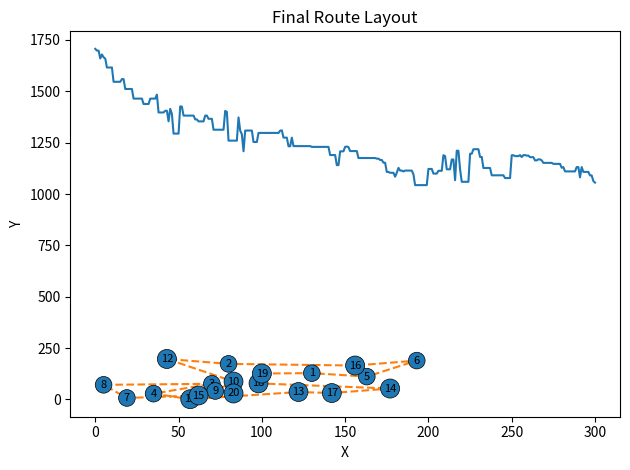

The matplotlib source for this figure:
#%%
import random, operator, numpy as np, pandas as pd, matplotlib.pyplot as plt

# Data representation
#Create class to handle "cities"
class City:
    # COnstructor with name, and coordinates
    def __init__(self, name:str, x:float, y:float):
        self.name = name
        self.x = x
        self.y = y
    
    # Distance calculator (Get distance to other city)
    def distance(self, city) -> np.float64:
        xDis = abs(self.x - city.x)
        yDis = abs(self.y - city.y)
        distance = np.sqrt((xDis ** 2) + (yDis ** 2))
        # Distance is a numpy float.
        return distance
    
    # Get the repr to the object
    def __repr__(self):
        return f'(Name: {self.name}; Coordinates: {self.x}, {self.y})'

# panama = City(name='Panama', x=10, y=0)
# chiriqui = City(name='Chiriqui', x=0, y=10)
# pan_chir = panama.distance(chiriqui)
# chir_pan = chiriqui.distance(panama)
# print(type(chir_pan), pan_chir)
# print(chiriqui)

# --------------

# Individual concept:An individual can be seen as a single instance of the problem, for this case it's 
# easy to see that the individual is the sequence of "cities" and the order that they are visited.

# We calculate the fitness using the space between each city and the distance of the last city and the first
# to make a loop. The max distance is worst, so we will make the inverse of the number to use the secuence value.

#Create a fitness class.
class Fitness:
    # Verify if reute is a list or a np.ndarray
    def __init__(self, route:list):
        self.route = route
        self.distance = 0
        self.fitness= 0.0
    
    def routeDistance(self):
        if self.distance == 0:
            pathDistance = 0
            for i in range(0, len(self.route)): # Verify if 0 is needed
                fromCity = self.route[i]
                toCity = None # Verify if this can be outside the loop
                if i + 1 < len(self.route): # use -1 in len() side (Better comprehension)
                    toCity = self.route[i + 1]
                else:
                    toCity = self.route[0]
                pathDistance += fromCity.distance(toCity)
            self.distance = pathDistance
        return self.distance
    
    def routeFitness(self):
        if self.fitness == 0:
            self.fitness = 1 / float(self.routeDistance())
        return self.fitness

# --------------------------------- 

# Mutation and breeding.

#Create our initial population

#Route generator
#This method randomizes the order of the cities, this mean that this method creates a random individual.
def createRoute(cityList:list) -> list:
    # take the list and reorder in a random sort
    route = random.sample(cityList, len(cityList))
    return route  # a randomized cityList

#Create first "population" (list of routes)
#This method created a random population of the specified size.

def initialPopulation(popSize:int, cityList:list) -> list:
    population = []
    # Pop size is the number of routes to create or individuals
    for i in range(0, popSize): # verify is zero is needed and i replaced to _
        population.append(createRoute(cityList))
    return population  #each population have routes


#Create the genetic algorithm
#Rank individuals
#This function takes a population and orders it in descending order using the fitness of each individual
def rankRoutes(population:list) -> list:
    fitnessResults = {}  # uses a dictionary to store the results
    for i in range(0,len(population)):
        fitnessResults[i] = Fitness(population[i]).routeFitness()
    sorted_results=sorted(fitnessResults.items(), key = operator.itemgetter(1), reverse = True)
    # i will use this form, but calculate first the time of both
    #sorted_results = sorted(fitnessResults.items(), key=lambda items:items[1], reverse=True)
    return sorted_results  # returns a list of tuples.
# You need a tuple really?


#Create a selection function that will be used to make the list of parent routes
# use pandas to create dataframes
def selection(popRanked:list, eliteSize:int) -> list:
    # selectionResults is a list to append
    selectionResults = []
    df = pd.DataFrame(np.array(popRanked), columns=["Index","Fitness"])
    df['cum_sum'] = df.Fitness.cumsum()
    df['cum_perc'] = 100*df.cum_sum/df.Fitness.sum()
    
    for i in range(0, eliteSize):  # zero needed?
        selectionResults.append(popRanked[i][0])
    for i in range(0, len(popRanked) - eliteSize):
        pick = 100*random.random()
        for i in range(0, len(popRanked)):
            if pick <= df.iat[i,3]:
                selectionResults.append(popRanked[i][0])
                break
    return selectionResults

print(ok := np.array([('one', 1),('two', 2),('three', 3),('four', 4),('five', 5)]))
print()
df = pd.DataFrame(ok, columns=['Name', 'Number'])
print(df)
#Create mating pool

def matingPool(population, selectionResults):
    matingpool = []
    for i in range(0, len(selectionResults)):
        index = selectionResults[i]
        matingpool.append(population[index])
    return matingpool




#Create a crossover function for two parents to create one child
def breed(parent1, parent2):
    child = []
    childP1 = []
    childP2 = []
    
    geneA = int(random.random() * len(parent1))
    geneB = int(random.random() * len(parent1))
    
    startGene = min(geneA, geneB)
    endGene = max(geneA, geneB)

    for i in range(startGene, endGene):
        childP1.append(parent1[i])
        

    childP2 = [item for item in parent2 if item not in childP1]
    print(startGene, endGene)

    print(parent1)
    print(parent2)

    print(childP1)
    print(childP2)
    child = childP1 + childP2

    print(child)
    return child

#Create function to run crossover over full mating pool

def breedPopulation(matingpool, eliteSize):
    children = []
    length = len(matingpool) - eliteSize
    pool = random.sample(matingpool, len(matingpool))

    for i in range(0,eliteSize):
        children.append(matingpool[i])
    
    for i in range(0, length):
        child = breed(pool[i], pool[len(matingpool)-i-1])
        children.append(child)
    return children




#Create function to mutate a single route
def mutate(individual, mutationRate):
    for swapped in range(len(individual)):
        if(random.random() < mutationRate):
            swapWith = int(random.random() * len(individual))
            
            city1 = individual[swapped]
            city2 = individual[swapWith]
            
            individual[swapped] = city2
            individual[swapWith] = city1
    return individual



#Create function to run mutation over entire population

def mutatePopulation(population, mutationRate):
    mutatedPop = []
    
    for ind in range(0, len(population)):
        mutatedInd = mutate(population[ind], mutationRate)
        mutatedPop.append(mutatedInd)
    return mutatedPop



#Put all steps together to create the next generation

def nextGeneration(currentGen, eliteSize, mutationRate):
    popRanked = rankRoutes(currentGen)
    selectionResults = selection(popRanked, eliteSize)
    matingpool = matingPool(currentGen, selectionResults)
    children = breedPopulation(matingpool, eliteSize)
    nextGeneration = mutatePopulation(children, mutationRate)
    return nextGeneration

# ------------------------
#Final step: create the genetic algorithm

def geneticAlgorithm(population, popSize, eliteSize, mutationRate, generations):
    pop = initialPopulation(popSize, population)
    progress = [1 / rankRoutes(pop)[0][1]]
    print("Initial distance: " + str(progress[0]))
    
    for i in range(1, generations+1):
        
        pop = nextGeneration(pop, eliteSize, mutationRate)
        progress.append(1 / rankRoutes(pop)[0][1])
        if i%50==0:
          print('Generation '+str(i),"Distance: ",progress[i])
        
        
    bestRouteIndex = rankRoutes(pop)[0][0]
    bestRoute = pop[bestRouteIndex]
    
    plt.plot(progress)
    plt.ylabel('Distance')
    plt.xlabel('Generation')
    plt.title('Best Fitness vs Generation')
    plt.tight_layout()
    plt.savefig('results0.png')

    
    
    return bestRoute


#Running the genetic algorithm
#Create list of cities

cityList = []

for i in range(0,20):
    cityList.append(City(name = i, x=int(random.random() * 200), y=int(random.random() * 200)))


best_route=geneticAlgorithm(population=cityList, popSize=30, eliteSize=20, mutationRate=0.01, generations=300)
x=[]
y=[]
for i in best_route:
  x.append(i.x)
  y.append(i.y)
x.append(best_route[0].x)
y.append(best_route[0].y)
plt.plot(x, y, '--o')
plt.xlabel('X')
plt.ylabel('Y')
ax=plt.gca()
plt.title('Final Route Layout')
bbox_props = dict(boxstyle="circle,pad=0.3", fc='C0', ec="black", lw=0.5)
for i in range(1,len(cityList)+1):
  ax.text(cityList[i-1].x, cityList[i-1].y, str(i), ha="center", va="center",
            size=8,
            bbox=bbox_props)
plt.tight_layout()
plt.savefig('results.png')